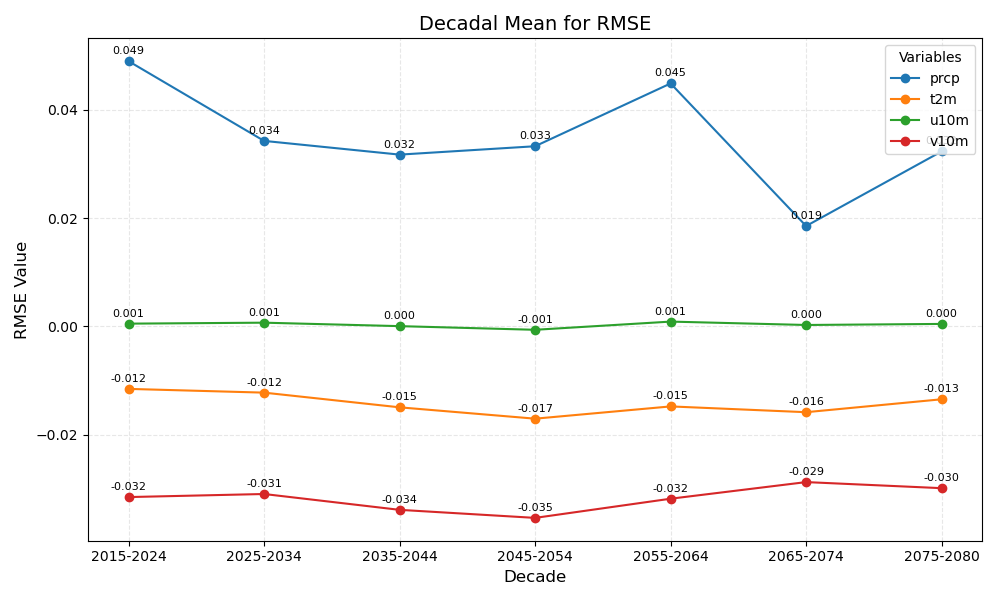

Source data for this figure (header and first rows):
year_bin	prcp	t2m	u10m	v10m
2015-2024	0.049	-0.012	0.001	-0.032
2025-2034	0.034	-0.012	0.001	-0.031
2035-2044	0.032	-0.015	0.000	-0.034
2045-2054	0.033	-0.017	-0.001	-0.035
2055-2064	0.045	-0.015	0.001	-0.032
2065-2074	0.019	-0.016	0.000	-0.029
2075-2080	0.032	-0.013	0.000	-0.030
